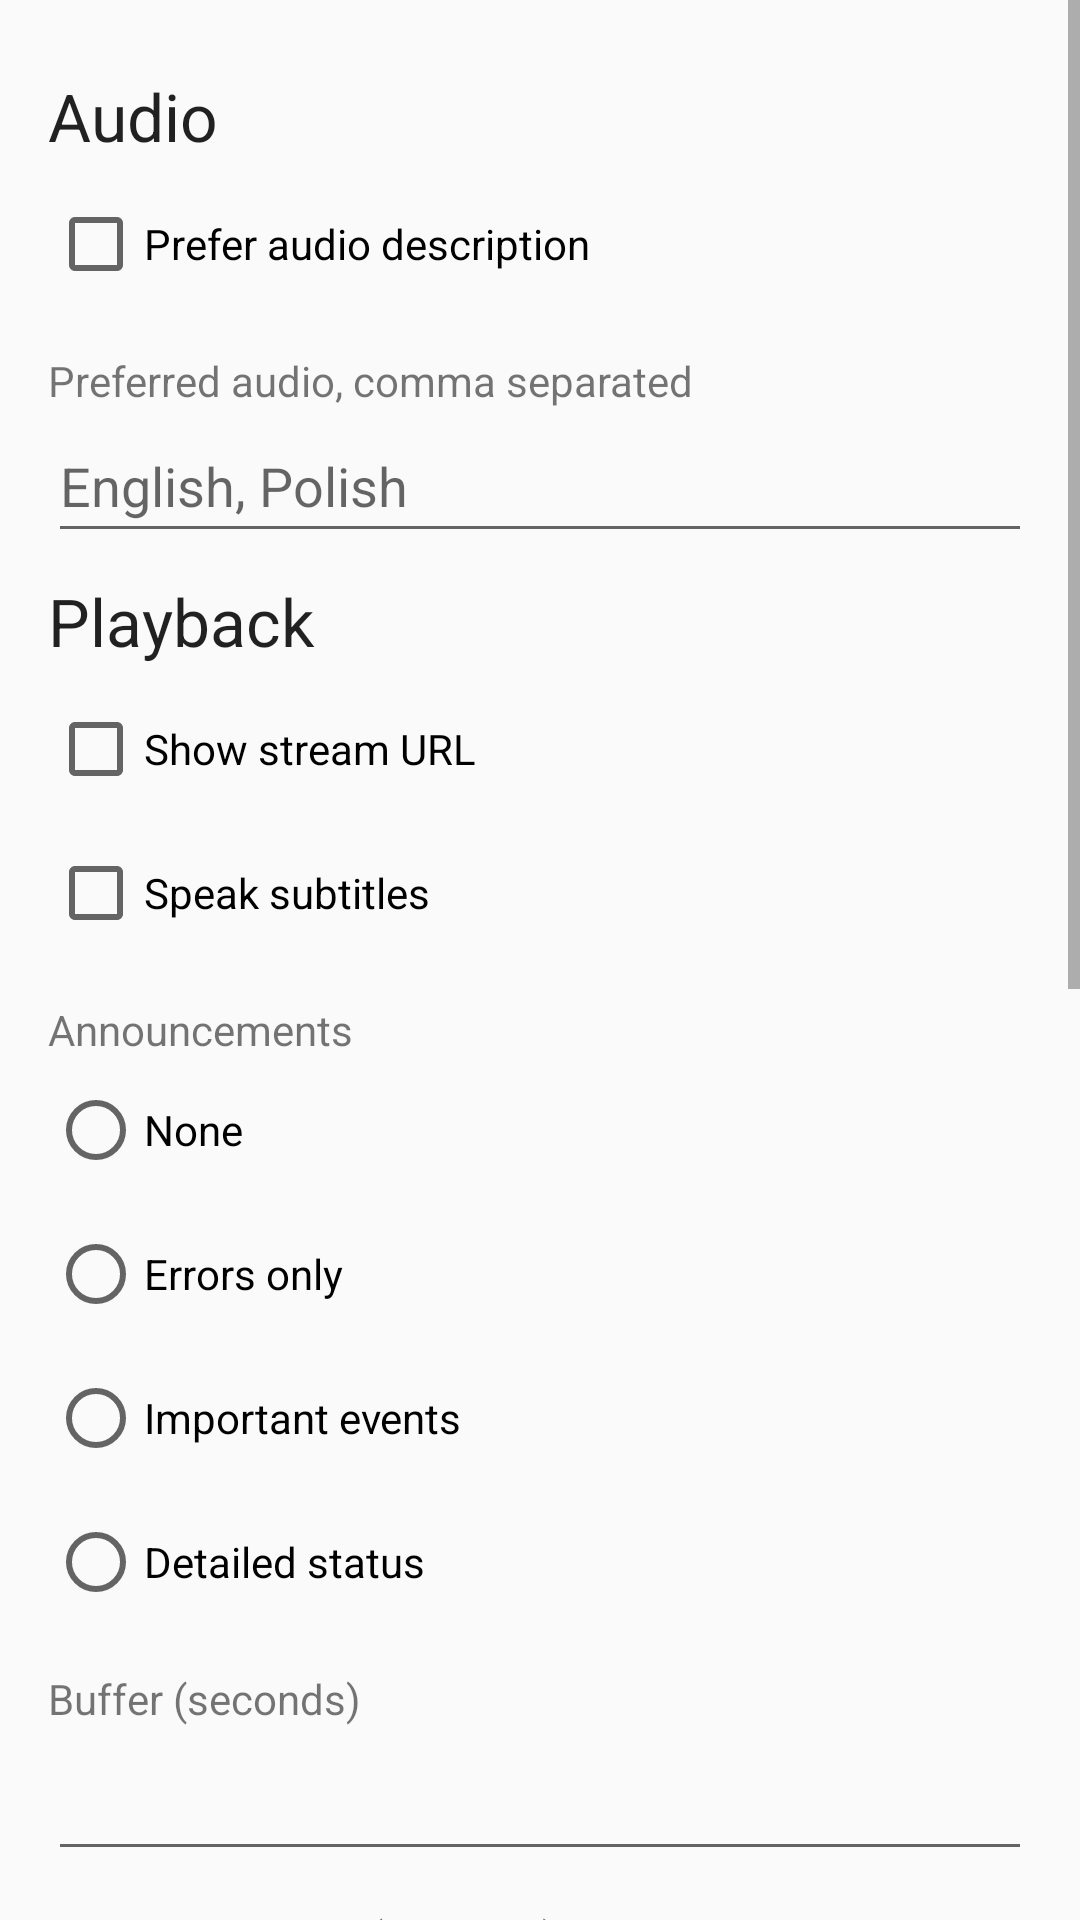

Write the Android layout XML for this screen, with the resource values it uses.
<!-- AndroidManifest.xml: application theme AppTheme -->
<!-- res/layout/activity_settings.xml -->
<?xml version="1.0" encoding="utf-8"?>
<ScrollView xmlns:android="http://schemas.android.com/apk/res/android"
	android:layout_width="match_parent"
	android:layout_height="match_parent">

	<LinearLayout
		android:layout_width="match_parent"
		android:layout_height="wrap_content"
		android:orientation="vertical"
		android:padding="16dp">

		<TextView android:id="@+id/hAudio" style="@style/Heading" android:text="@string/audio_heading" />

		<CheckBox
			android:id="@+id/preferAd"
			android:layout_width="match_parent"
			android:layout_height="wrap_content"
			android:minHeight="48dp"
			android:text="@string/prefer_ad" />

		<TextView style="@style/FieldLabel" android:labelFor="@+id/keywords" android:text="@string/preferred_tracks" />
		<EditText android:id="@+id/keywords" style="@style/Field" android:hint="@string/preferred_tracks_hint" android:inputType="text" />

		<TextView android:id="@+id/hPlayback" style="@style/Heading" android:text="@string/playback_heading" />

		<CheckBox
			android:id="@+id/showUrl"
			android:layout_width="match_parent"
			android:layout_height="wrap_content"
			android:minHeight="48dp"
			android:text="@string/show_stream_url" />

		<CheckBox
			android:id="@+id/speakSubs"
			android:layout_width="match_parent"
			android:layout_height="wrap_content"
			android:minHeight="48dp"
			android:text="@string/speak_subtitles" />

		
		<TextView android:id="@+id/announceLabel" style="@style/FieldLabel" android:text="@string/announcements" />
		<RadioGroup
			android:id="@+id/announce"
			android:layout_width="match_parent"
			android:layout_height="wrap_content"
			android:orientation="vertical">
			<RadioButton android:id="@+id/announce0" android:layout_width="match_parent" android:layout_height="wrap_content" android:minHeight="48dp" android:text="@string/announce_none" />
			<RadioButton android:id="@+id/announce1" android:layout_width="match_parent" android:layout_height="wrap_content" android:minHeight="48dp" android:text="@string/announce_errors" />
			<RadioButton android:id="@+id/announce2" android:layout_width="match_parent" android:layout_height="wrap_content" android:minHeight="48dp" android:text="@string/announce_important" />
			<RadioButton android:id="@+id/announce3" android:layout_width="match_parent" android:layout_height="wrap_content" android:minHeight="48dp" android:text="@string/announce_detailed" />
		</RadioGroup>

		<TextView style="@style/FieldLabel" android:labelFor="@+id/buffer" android:text="@string/buffer_seconds" />
		<EditText android:id="@+id/buffer" style="@style/Field" android:inputType="numberDecimal" />

		<TextView style="@style/FieldLabel" android:labelFor="@+id/maxBuffer" android:text="@string/max_buffer_seconds" />
		<EditText android:id="@+id/maxBuffer" style="@style/Field" android:inputType="numberDecimal" />

		<TextView android:id="@+id/hGuide" style="@style/Heading" android:text="@string/guide_heading" />

		<TextView style="@style/FieldLabel" android:labelFor="@+id/days" android:text="@string/guide_days" />
		<EditText android:id="@+id/days" style="@style/Field" android:inputType="number" />

		<TextView android:id="@+id/hRecordings" style="@style/Heading" android:text="@string/recordings" />

		<TextView style="@style/FieldLabel" android:labelFor="@+id/prePad" android:text="@string/pre_padding" />
		<EditText android:id="@+id/prePad" style="@style/Field" android:inputType="number" />

		<TextView style="@style/FieldLabel" android:labelFor="@+id/postPad" android:text="@string/post_padding" />
		<EditText android:id="@+id/postPad" style="@style/Field" android:inputType="number" />

		<TextView android:id="@+id/hBackup" style="@style/Heading" android:text="@string/backup_heading" />

		<Button android:id="@+id/btnLanguage" style="@style/BarButton" android:text="@string/language" />
		<Button android:id="@+id/btnExport" style="@style/BarButton" android:text="@string/export_settings" />
		<Button android:id="@+id/btnImport" style="@style/BarButton" android:text="@string/import_settings" />

		<TextView
			android:id="@+id/settingsStatus"
			android:layout_width="match_parent"
			android:layout_height="wrap_content"
			android:accessibilityLiveRegion="polite" />
	</LinearLayout>
</ScrollView>
<!-- resources referenced by this layout -->
<resources>
  <string name="announce_detailed">Detailed status</string>
  <string name="announce_errors">Errors only</string>
  <string name="announce_important">Important events</string>
  <string name="announce_none">None</string>
  <string name="announcements">Announcements</string>
  <string name="audio_heading">Audio</string>
  <string name="backup_heading">Backup</string>
  <string name="buffer_seconds">Buffer (seconds)</string>
  <string name="export_settings">Export settings</string>
  <string name="guide_days">Guide days ahead (1 to 14)</string>
  <string name="guide_heading">Guide</string>
  <string name="import_settings">Import settings</string>
  <string name="language">Language</string>
  <string name="max_buffer_seconds">Maximum buffer (seconds)</string>
  <string name="playback_heading">Playback</string>
  <string name="post_padding">Minutes after</string>
  <string name="pre_padding">Minutes before</string>
  <string name="prefer_ad">Prefer audio description</string>
  <string name="preferred_tracks">Preferred audio, comma separated</string>
  <string name="preferred_tracks_hint">English, Polish</string>
  <string name="recordings">Recordings</string>
  <string name="show_stream_url">Show stream URL</string>
  <string name="speak_subtitles">Speak subtitles</string>
  <style name="BarButton" parent="Widget.AppCompat.Button">
  		<item name="android:layout_width">wrap_content</item>
  		<item name="android:layout_height">wrap_content</item>
  		<item name="android:minHeight">48dp</item>
  		<item name="android:layout_marginEnd">6dp</item>
  		<item name="android:textAllCaps">false</item>
  		<item name="android:foreground">@drawable/focus_ring</item>
  	</style>
  <style name="Field">
  		<item name="android:layout_width">match_parent</item>
  		<item name="android:layout_height">wrap_content</item>
  		<item name="android:minHeight">48dp</item>
  		<item name="android:importantForAutofill">no</item>
  	</style>
  <style name="FieldLabel">
  		<item name="android:layout_width">match_parent</item>
  		<item name="android:layout_height">wrap_content</item>
  		<item name="android:paddingTop">12dp</item>
  	</style>
  <style name="Heading">
  		<item name="android:layout_width">match_parent</item>
  		<item name="android:layout_height">wrap_content</item>
  		<item name="android:paddingTop">8dp</item>
  		<item name="android:paddingBottom">4dp</item>
  		<item name="android:textAppearance">?android:attr/textAppearanceLarge</item>
  		<item name="android:accessibilityHeading">true</item>
  	</style>
  <style name="AppTheme" parent="Theme.AppCompat.DayNight.DarkActionBar">
  		<item name="colorPrimary">@color/brand</item>
  		<item name="colorPrimaryDark">@color/brand_dark</item>
  		<item name="colorAccent">@color/focus_ring</item>
  	</style>
  <!-- drawable focus_ring (drawable) -->
  <?xml version="1.0" encoding="utf-8"?>
  <selector xmlns:android="http://schemas.android.com/apk/res/android">
  	<item android:state_focused="true">
  		<shape>
  			<stroke android:width="3dp" android:color="@color/focus_ring" />
  			<corners android:radius="4dp" />
  		</shape>
  	</item>
  	<item android:drawable="@android:color/transparent" />
  </selector>
  <color name="brand">#0B5394</color>
  <color name="brand_dark">#073763</color>
  <color name="focus_ring">#FFB300</color>
</resources>
